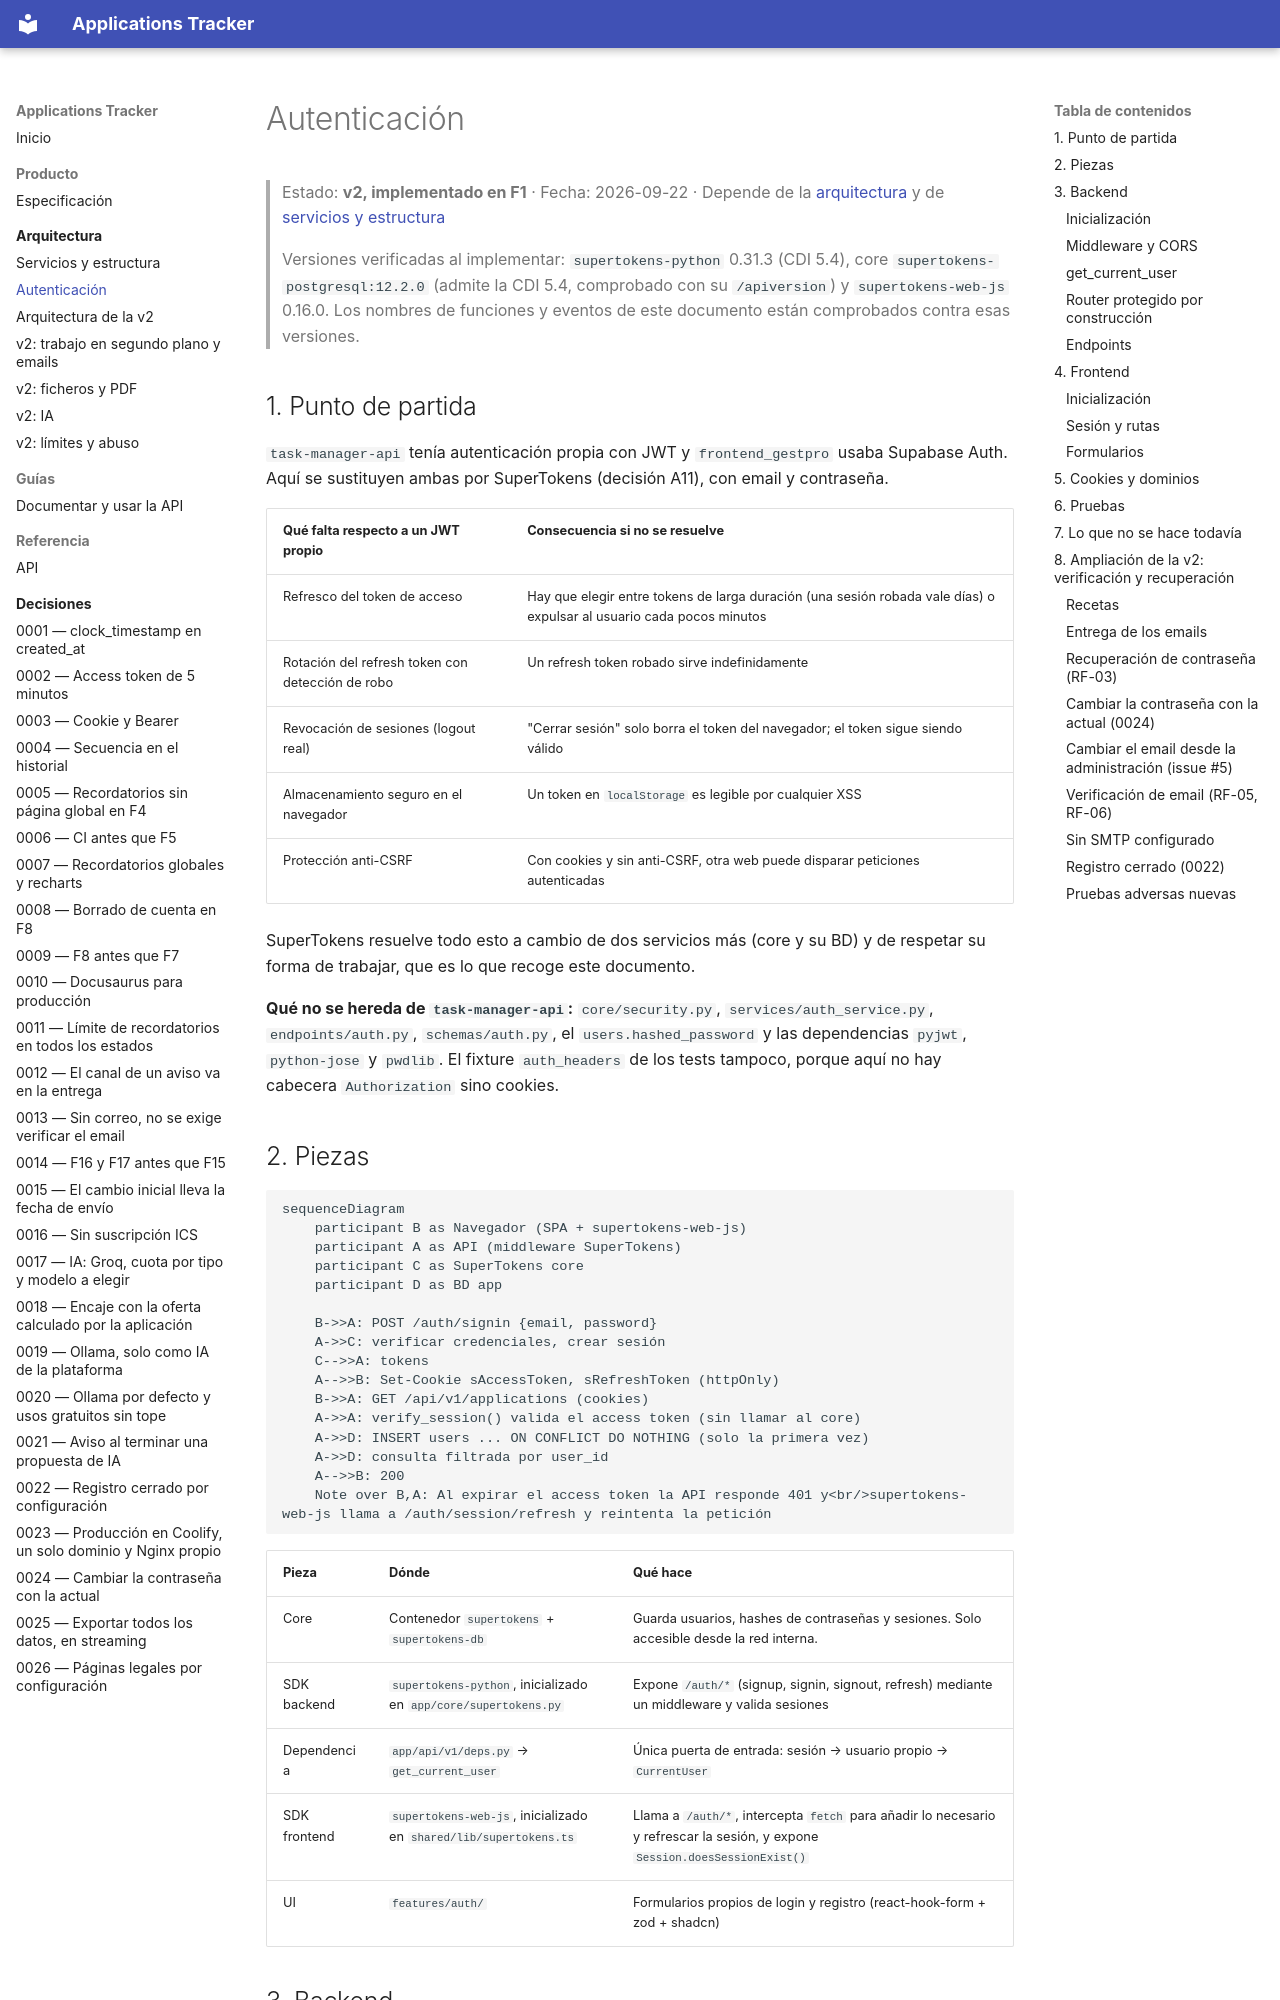

repository: iMiguel10/applications-tracker · page: arquitectura/autenticacion/index.html · generator: mkdocs

# Autenticación

> Estado: **v2, implementado en F1** · Fecha: 2026-09-22 · Depende de la [arquitectura](index.md) y de [servicios y estructura](servicios-y-estructura.md)
>
> Versiones verificadas al implementar: `supertokens-python` 0.31.3 (CDI 5.4), core `supertokens-postgresql:12.2.0` (admite la CDI 5.4, comprobado con su `/apiversion`) y `supertokens-web-js` 0.16.0. Los nombres de funciones y eventos de este documento están comprobados contra esas versiones.

## 1. Punto de partida

`task-manager-api` tenía autenticación propia con JWT y `frontend_gestpro` usaba Supabase Auth. Aquí se sustituyen ambas por SuperTokens (decisión A11), con email y contraseña.

| Qué falta respecto a un JWT propio | Consecuencia si no se resuelve |
|---|---|
| Refresco del token de acceso | Hay que elegir entre tokens de larga duración (una sesión robada vale días) o expulsar al usuario cada pocos minutos |
| Rotación del refresh token con detección de robo | Un refresh token robado sirve indefinidamente |
| Revocación de sesiones (logout real) | "Cerrar sesión" solo borra el token del navegador; el token sigue siendo válido |
| Almacenamiento seguro en el navegador | Un token en `localStorage` es legible por cualquier XSS |
| Protección anti-CSRF | Con cookies y sin anti-CSRF, otra web puede disparar peticiones autenticadas |

SuperTokens resuelve todo esto a cambio de dos servicios más (core y su BD) y de respetar su forma de trabajar, que es lo que recoge este documento.

**Qué no se hereda de `task-manager-api`:** `core/security.py`, `services/auth_service.py`, `endpoints/auth.py`, `schemas/auth.py`, el `users.hashed_password` y las dependencias `pyjwt`, `python-jose` y `pwdlib`. El fixture `auth_headers` de los tests tampoco, porque aquí no hay cabecera `Authorization` sino cookies.

## 2. Piezas

```mermaid
sequenceDiagram
    participant B as Navegador (SPA + supertokens-web-js)
    participant A as API (middleware SuperTokens)
    participant C as SuperTokens core
    participant D as BD app

    B->>A: POST /auth/signin {email, password}
    A->>C: verificar credenciales, crear sesión
    C-->>A: tokens
    A-->>B: Set-Cookie sAccessToken, sRefreshToken (httpOnly)
    B->>A: GET /api/v1/applications (cookies)
    A->>A: verify_session() valida el access token (sin llamar al core)
    A->>D: INSERT users ... ON CONFLICT DO NOTHING (solo la primera vez)
    A->>D: consulta filtrada por user_id
    A-->>B: 200
    Note over B,A: Al expirar el access token la API responde 401 y<br/>supertokens-web-js llama a /auth/session/refresh y reintenta la petición
```

| Pieza | Dónde | Qué hace |
|---|---|---|
| Core | Contenedor `supertokens` + `supertokens-db` | Guarda usuarios, hashes de contraseñas y sesiones. Solo accesible desde la red interna. |
| SDK backend | `supertokens-python`, inicializado en `app/core/supertokens.py` | Expone `/auth/*` (signup, signin, signout, refresh) mediante un middleware y valida sesiones |
| Dependencia | `app/api/v1/deps.py` → `get_current_user` | Única puerta de entrada: sesión → usuario propio → `CurrentUser` |
| SDK frontend | `supertokens-web-js`, inicializado en `shared/lib/supertokens.ts` | Llama a `/auth/*`, intercepta `fetch` para añadir lo necesario y refrescar la sesión, y expone `Session.doesSessionExist()` |
| UI | `features/auth/` | Formularios propios de login y registro (react-hook-form + zod + shadcn) |

## 3. Backend
